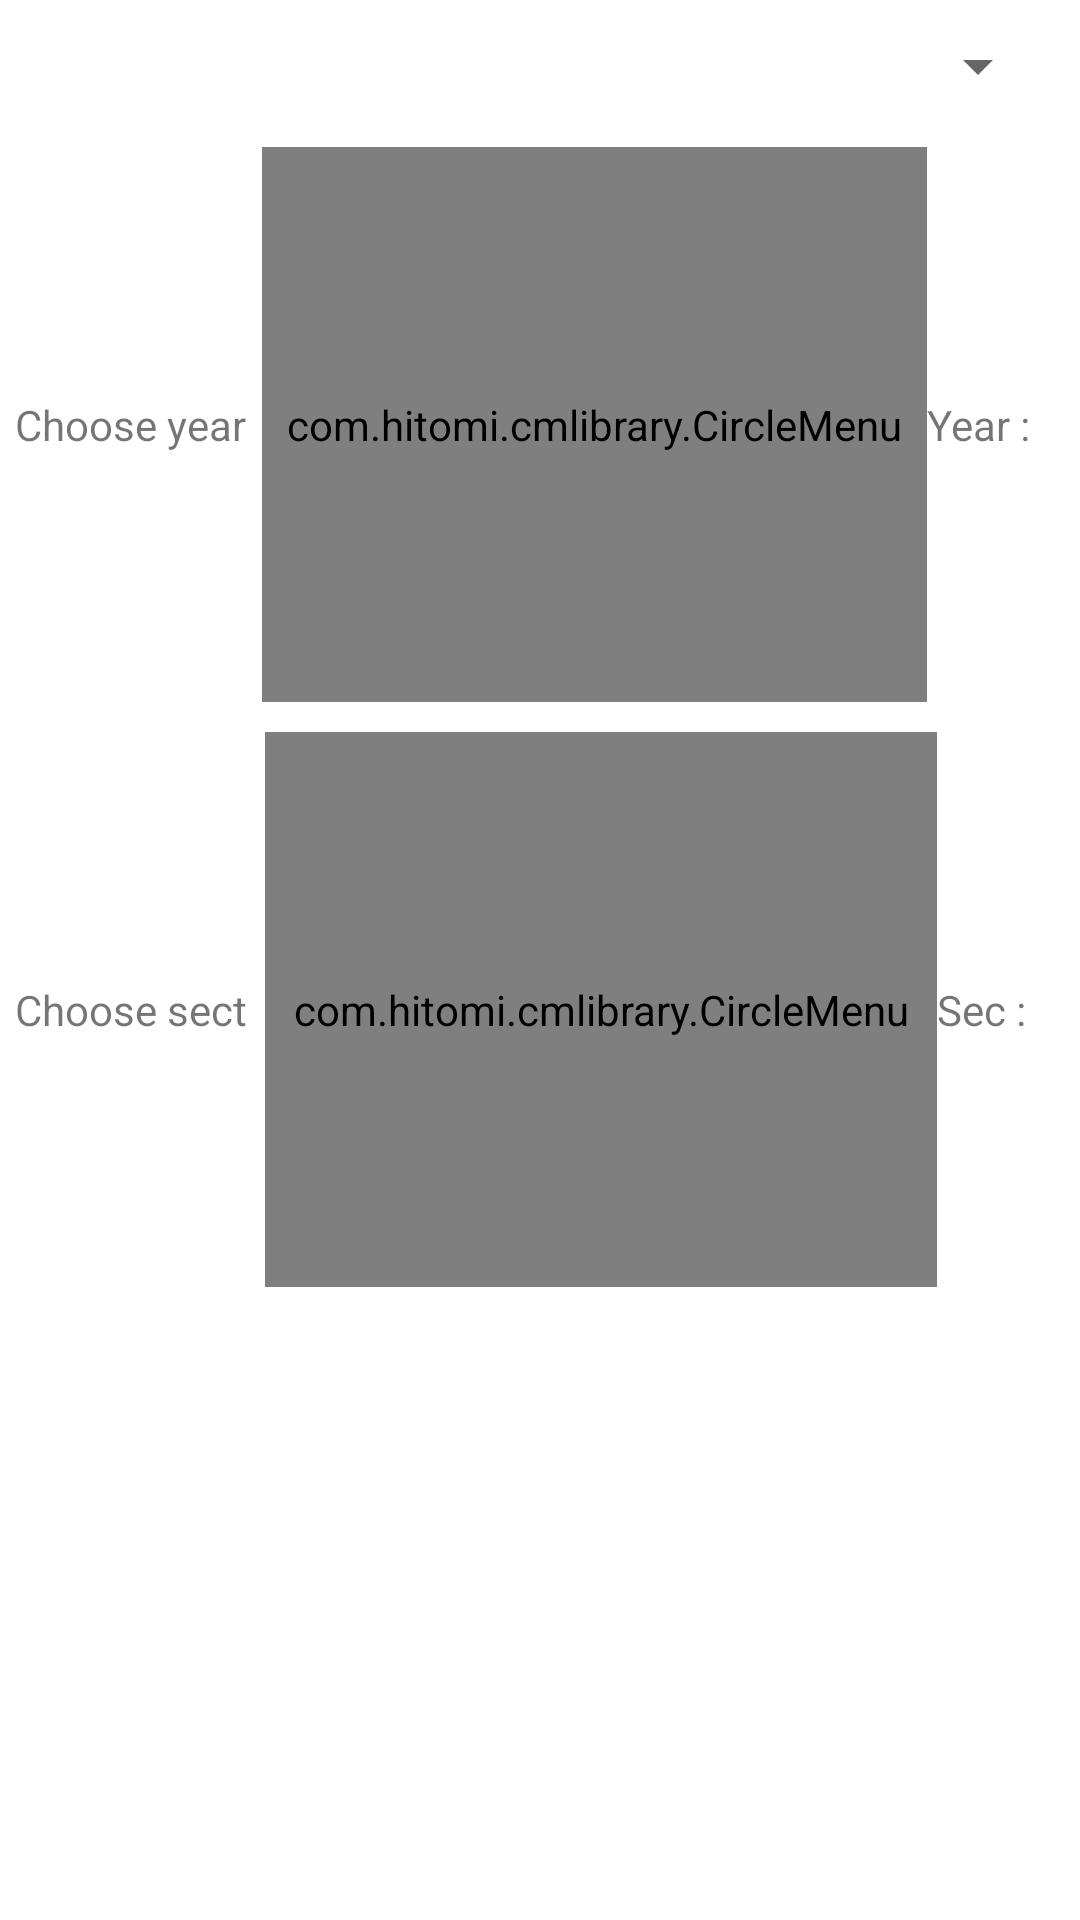

The Android layout XML behind this screen, and the referenced resources:
<!-- AndroidManifest.xml: application theme Theme.College -->
<!-- res/layout/activity_coordinatordetails.xml -->
<?xml version="1.0" encoding="utf-8"?>
<LinearLayout
    xmlns:android="http://schemas.android.com/apk/res/android"
    xmlns:app="http://schemas.android.com/apk/res-auto"
    xmlns:tools="http://schemas.android.com/tools"
    android:layout_width="match_parent"
    android:layout_height="match_parent"
    android:orientation="vertical"
    tools:context=".Settings.Coordinatordetails">

    <Spinner
        android:layout_width="match_parent"
        android:layout_height="wrap_content"
        android:layout_margin="10dp"
        android:id="@+id/spinnercoordinator"
        />

    <LinearLayout
        android:layout_width="match_parent"
        android:layout_height="wrap_content"
        android:orientation="horizontal"
        android:layout_margin="5dp"
        android:weightSum="1"
        >
        <TextView
            android:layout_width="wrap_content"
            android:layout_height="wrap_content"
            android:layout_gravity="center_vertical"
            android:layout_weight="0.166"
            android:text="Choose year"/>
        <com.hitomi.cmlibrary.CircleMenu
            android:id="@+id/circle_menu2"
            android:layout_width="wrap_content"
            android:layout_height="185dp"
            android:layout_weight="0.5"
            />
        <TextView
            android:layout_width="wrap_content"
            android:layout_height="wrap_content"
            android:text="Year :"
            android:layout_gravity="center_vertical"
            android:layout_weight="0.166"
            />
        <TextView
            android:layout_width="wrap_content"
            android:layout_height="wrap_content"
            android:id="@+id/yearid1"
            android:layout_gravity="center_vertical"
            android:layout_weight="0.166"
            />
    </LinearLayout>
    <LinearLayout
        android:layout_width="match_parent"
        android:layout_height="wrap_content"
        android:orientation="horizontal"
        android:layout_margin="5dp"
        >
        <TextView
            android:layout_width="wrap_content"
            android:layout_height="wrap_content"
            android:layout_gravity="center_vertical"
            android:layout_weight="0.166"
            android:text="Choose sect"/>
        <com.hitomi.cmlibrary.CircleMenu
            android:id="@+id/circle_menu3"
            android:layout_width="wrap_content"
            android:layout_height="185dp"
            android:layout_weight="0.5"
            />
        <TextView
            android:layout_width="wrap_content"
            android:layout_height="wrap_content"
            android:layout_weight="0.166"
            android:text="Sec :"
            android:layout_gravity="center_vertical"
            />
        <TextView
            android:layout_width="wrap_content"
            android:layout_height="wrap_content"
            android:layout_weight="0.166"
            android:id="@+id/secid1"
            android:layout_gravity="center_vertical"
            />
    </LinearLayout>

</LinearLayout>
<!-- resources referenced by this layout -->
<resources>
  <style name="Theme.College" parent="Theme.MaterialComponents.Light.NoActionBar">
          
          <item name="colorPrimary">@color/purple_500</item>
          <item name="colorPrimaryVariant">@color/purple_700</item>
          <item name="colorOnPrimary">@color/white</item>
          
          <item name="colorSecondary">@color/teal_200</item>
          <item name="colorSecondaryVariant">@color/teal_700</item>
          <item name="colorOnSecondary">@color/black</item>
          
          <item name="android:statusBarColor" tools:targetApi="l">?attr/colorPrimaryVariant</item>
          
      </style>
  <color name="purple_500">#FF6200EE</color>
  <color name="purple_700">#C322BBBB</color>
  <color name="white">#FFFFFFFF</color>
  <color name="teal_200">#FF03DAC5</color>
  <color name="teal_700">#FF018786</color>
  <color name="black">#FF000000</color>
</resources>
